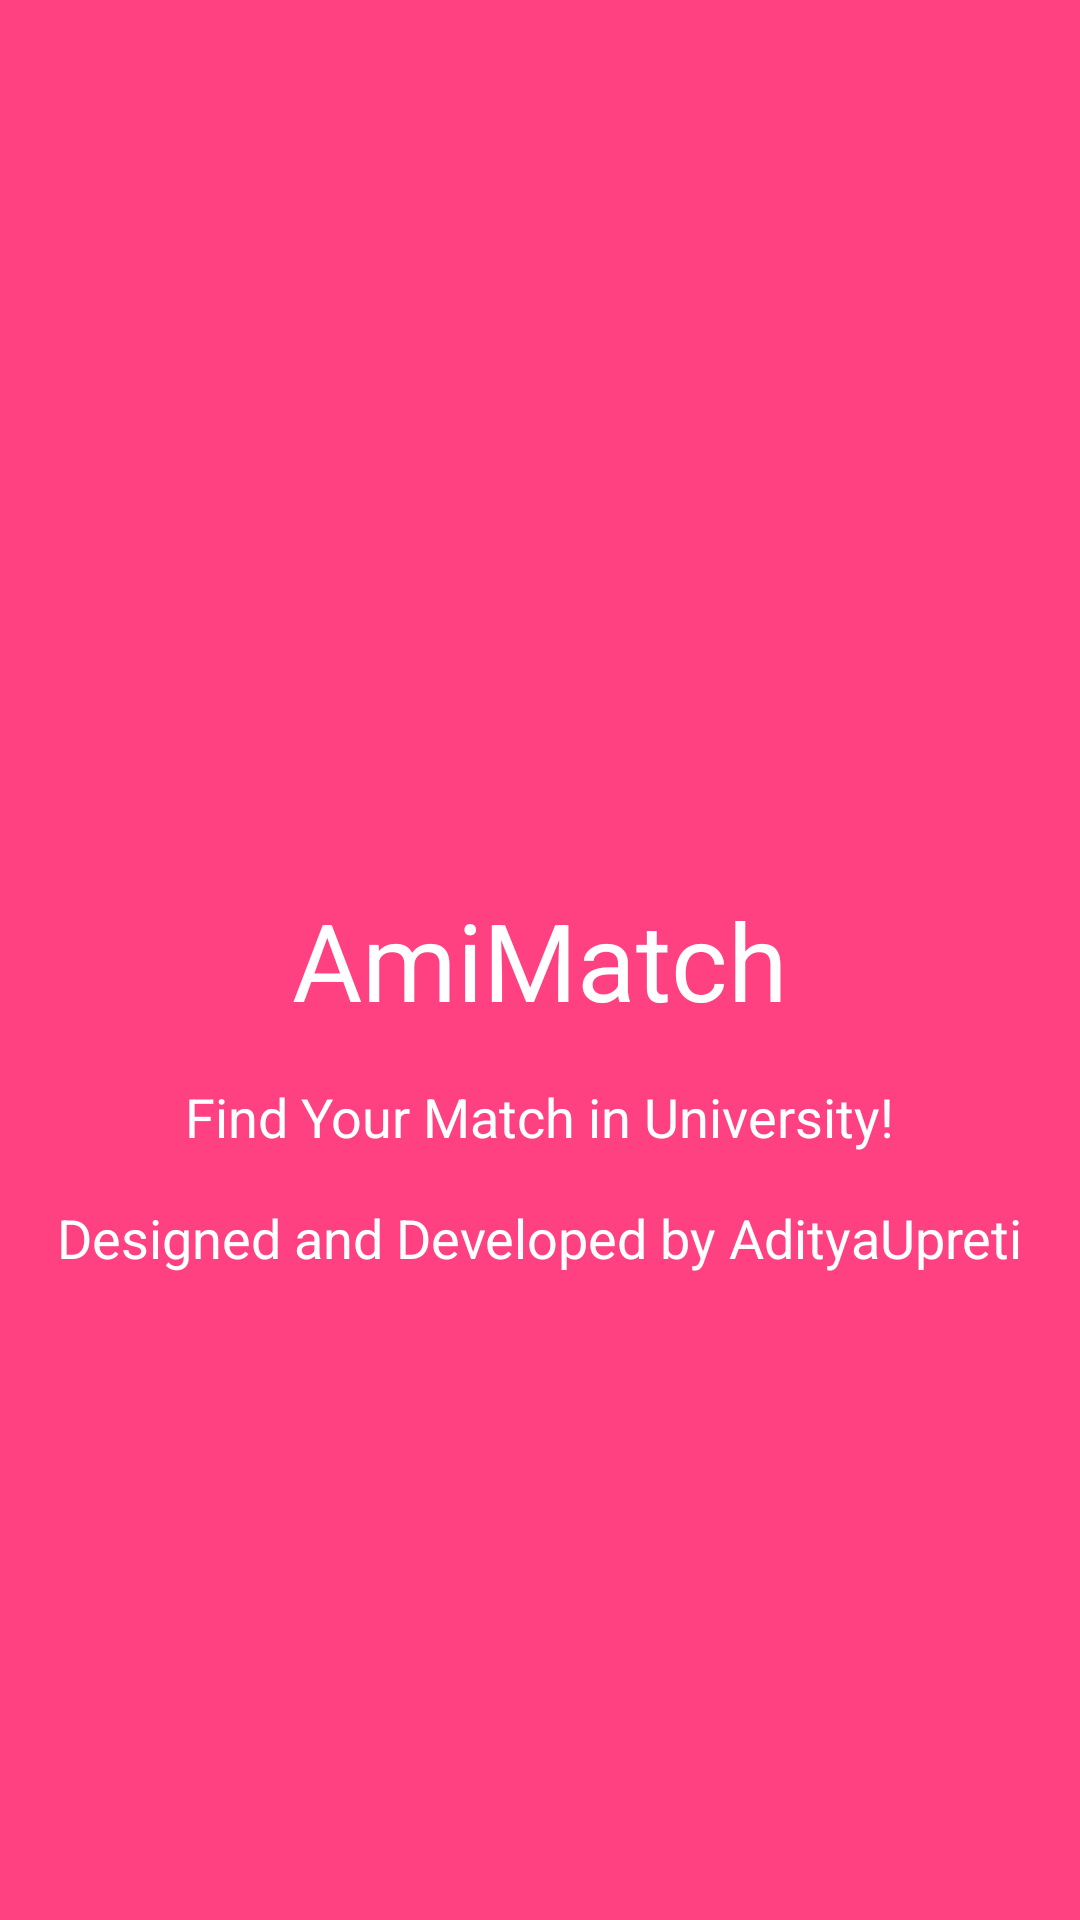

Android layout source for this screen:
<!-- AndroidManifest.xml: application theme Theme.LoginAndSignUp -->
<!-- res/layout/splash_screen.xml -->
<?xml version="1.0" encoding="utf-8"?>
<RelativeLayout xmlns:android="http://schemas.android.com/apk/res/android"
    android:layout_width="match_parent"
    android:layout_height="match_parent"
    android:background="@color/splash_background">

    <TextView
        android:id="@+id/appNameTextView"
        android:layout_width="wrap_content"
        android:layout_height="wrap_content"
        android:text="AmiMatch"
        android:textSize="36sp"
        android:textColor="@color/white"
        android:layout_centerInParent="true" />

    <TextView
        android:id="@+id/cheesyStatementTextView"
        android:layout_width="wrap_content"
        android:layout_height="wrap_content"
        android:text="Find Your Match in University!"
        android:textSize="18sp"
        android:textColor="@color/white"
        android:layout_below="@id/appNameTextView"
        android:layout_centerHorizontal="true"
        android:layout_marginTop="16dp" />

    <TextView
        android:id="@+id/developerNameTextView"
        android:layout_width="wrap_content"
        android:layout_height="wrap_content"
        android:text="Designed and Developed by AdityaUpreti"
        android:textSize="18sp"
        android:textColor="@color/white"
        android:layout_below="@id/cheesyStatementTextView"
        android:layout_centerHorizontal="true"
        android:layout_marginTop="16dp" />

</RelativeLayout>
<!-- resources referenced by this layout -->
<resources>
  <color name="splash_background">#FF4081</color>
  <color name="white">#FFFFFFFF</color>
</resources>
